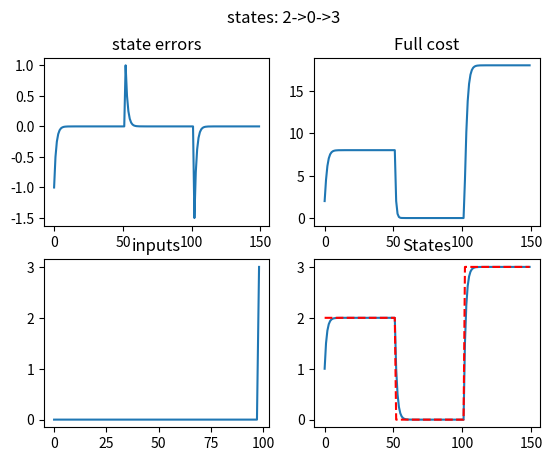

The matplotlib source for this figure:
import numpy as np
import matplotlib.pyplot as plt

np.random.seed(0)

class System:
    def __init__(self, loss, horizon, sys, x0, xN, dloss, dsys):
        self.loss = loss
        self.horizon = horizon
        self.dloss = dloss
        self.dsys = dsys
        self.inputs = np.zeros(horizon-1)
        self.states = np.zeros(horizon)
        self.states[0] = x0
        self.state_dest = xN
        self.delta_states = np.zeros(horizon)
        self.sys = sys
        self.sum_count = 0

    def get_states(self):
        return self.states
    
    def set_dest(self, new=None):
        if new is None:
            # self.states[-1] = self.state_dest
            self.states[-1] = -self.state_dest
        else:
            self.state_dest = new

    def diff_x(self, func, x0, u0, delta=1e-7):
        return (func(x0+delta, u0)-func(x0, u0))/delta

    def diff_u(self, func, x0, u0, delta=1e-7):
        return (func(x0, u0+delta)-func(x0, u0))/delta
    
    def diff_xx(self, func, x0, u0, delta=1e-7):
        return (self.diff_x(func, x0+delta, u0) - self.diff_x(func, x0, u0))/delta
    
    def diff_uu(self, func, x0, u0, delta=1e-7):
        return (self.diff_u(func, x0, u0+delta) - self.diff_u(func, x0, u0))/delta
    
    def diff_xu(self, func, x0, u0, delta=1e-7):
        return (self.diff_x(func, x0, u0+delta) - self.diff_x(func, x0, u0))/delta
        
    def diff_ux(self, func, x0, u0, delta=1e-7):
        return (self.diff_u(func, x0+delta, u0) - self.diff_u(func, x0, u0))/delta

    def forward(self):
        for i in range(1, len(self.states)):
            state = self.sys(self.states[i-1], self.inputs[i-1])
            self.delta_states[i] = state - self.states[i]
            self.states[i] = state
    
    def backward_numerical(self):
        self.set_dest()
        Vx = self.diff_x(self.loss, self.states[-1], 0)
        Vxx = self.diff_xx(self.loss, self.states[-1],0)
        for i in range(len(self.states)-2, -1, -1):
            Qx = self.diff_x(self.loss, self.states[i], self.inputs[i]) \
                + self.diff_x(self.sys, self.states[i], self.inputs[i]) \
                * Vx
            Qu = self.diff_u(self.loss, self.states[i], self.inputs[i]) \
                + self.diff_u(self.sys, self.states[i], self.inputs[i]) \
                * Vx
            Qxx = self.diff_xx(self.loss, self.states[i], self.inputs[i]) \
                + self.diff_x(self.sys, self.states[i], self.inputs[i])**2 \
                * Vxx \
                + Vx * self.diff_xx(self.sys, self.states[i], self.inputs[i])
            Qux = self.diff_ux(self.loss, self.states[i], self.inputs[i]) \
                + self.diff_u(self.sys, self.states[i], self.inputs[i]) \
                * Vxx * self.diff_x(self.sys, self.states[i], self.inputs[i]) \
                + Vx * self.diff_ux(self.sys, self.states[i], self.inputs[i])
            Quu = self.diff_uu(self.loss, self.states[i], self.inputs[i]) \
                + self.diff_u(self.sys, self.states[i], self.inputs[i])**2 \
                * Vxx \
                + Vx * self.diff_uu(self.sys, self.states[i], self.inputs[i])
            
            self.Quu = Quu

            # k = -Qu/(Quu+1e-10)
            # K = -Qux/(Quu+1e-10)
            k = -Qu/Quu
            K = -Qux/Quu
            Vx = Qx - K*Quu*k
            Vxx = Qxx - K*Quu*K

            self.inputs[i] = self.inputs[i] + (k + K * self.delta_states[i])

    def backward(self):
        self.set_dest()
        Vx = self.dloss('x', self.states[-1], 0)
        Vxx = self.dloss('xx', self.states[-1], 0)
        for i in range(len(self.states)-2, -1, -1):
            Qx = self.dloss('x', self.states[i], self.inputs[i]) \
                + self.dsys('x', self.states[i], self.inputs[i]) \
                * Vx
            Qu = self.dloss('u', self.states[i], self.inputs[i]) \
                + self.dsys('u', self.states[i], self.inputs[i]) \
                * Vx
            Qxx = self.dloss('xx', self.states[i], self.inputs[i]) \
                + self.dsys('x', self.states[i], self.inputs[i])**2 \
                * Vxx \
                + Vx * self.dsys('xx', self.states[i], self.inputs[i])
            Qux = self.dloss('ux', self.states[i], self.inputs[i]) \
                + self.dsys('u', self.states[i], self.inputs[i]) \
                * Vxx * self.dsys('x', self.states[i], self.inputs[i]) \
                + Vx * self.dsys('ux', self.states[i], self.inputs[i])
            Quu = self.dloss('uu', self.states[i], self.inputs[i]) \
                + self.dsys('u', self.states[i], self.inputs[i])**2 \
                * Vxx \
                + Vx * self.dsys('uu', self.states[i], self.inputs[i])
            
            self.Quu = Quu

            # k = -Qu/(Quu+1e-10)
            # K = -Qux/(Quu+1e-10)
            k = -Qu/Quu
            K = -Qux/Quu
            Vx = Qx - K*Quu*k
            Vxx = Qxx - K*Quu*K

            self.inputs[i] = self.inputs[i] + (k + K * self.delta_states[i])
        

    # Auxiliaries
    def summary(self):
        self.sum_count += 1
        print()
        print('====== Summary',self.sum_count,'======')
        print('states:',self.states)
        print('inputs:',self.inputs)
        print('=======================')

    def error(self):
        return self.states[-1] - self.state_dest
    
    def full_cost(self, loss):
        sum = 0
        for i in range(self.horizon-1):
            sum += loss(self.states[i], self.inputs[i])
        sum += loss(self.states[-1], 0)
        return sum
    
    def get_Quu(self):
        return self.Quu
        

def loss(x, u):
    return x**2 + u**2

def dloss(target, x, u):
    if target=='x':
        return 2*x
    elif target=='xx':
        return 2
    elif target=='u':
        return 2*u
    elif target=='uu':
        return 2
    elif target=='ux':
        return 0

def system(x,u):
    return x**3 + (x**2 + 1)*u

def dsystem(target, x, u):
    if target=='x':
        return 3*x**2+2*x*u
    elif target=='xx':
        return 6*x+2*u
    elif target=='u':
        return x**2+1
    elif target=='uu':
        return 0
    elif target=='ux':
        return 2*x


if __name__ == "__main__":
    target_state = 2
    sys2 = System(loss,100, system, 0.1, target_state, dloss, dsystem)
    errors2 = []
    states2 = []
    cost2 = []
    target_states = []
    for i in range(150):
        sys2.backward()
        sys2.forward()
        states2.append(sys2.states[-1])
        errors2.append(sys2.error())
        cost2.append(sys2.full_cost(loss))
        target_states.append(target_state)
        if i > 100:
            sys2.set_dest(3)
            target_state = 3
        elif i > 50:
            sys2.set_dest(0)
            target_state = 0

    print('Quu:',sys2.Quu)

    fig, axs = plt.subplots(2, 2)
    axs[0, 0].plot(errors2)
    axs[0, 0].set_title('state errors')
    axs[0, 1].plot(cost2)
    axs[0, 1].set_title('Full cost')
    axs[1, 0].plot(sys2.inputs)
    axs[1, 0].set_title('inputs')
    axs[1, 1].plot(states2)
    axs[1, 1].plot(target_states, 'r--',)
    axs[1, 1].set_title('States')
    fig.suptitle('states: 2->0->3')
    plt.show()
